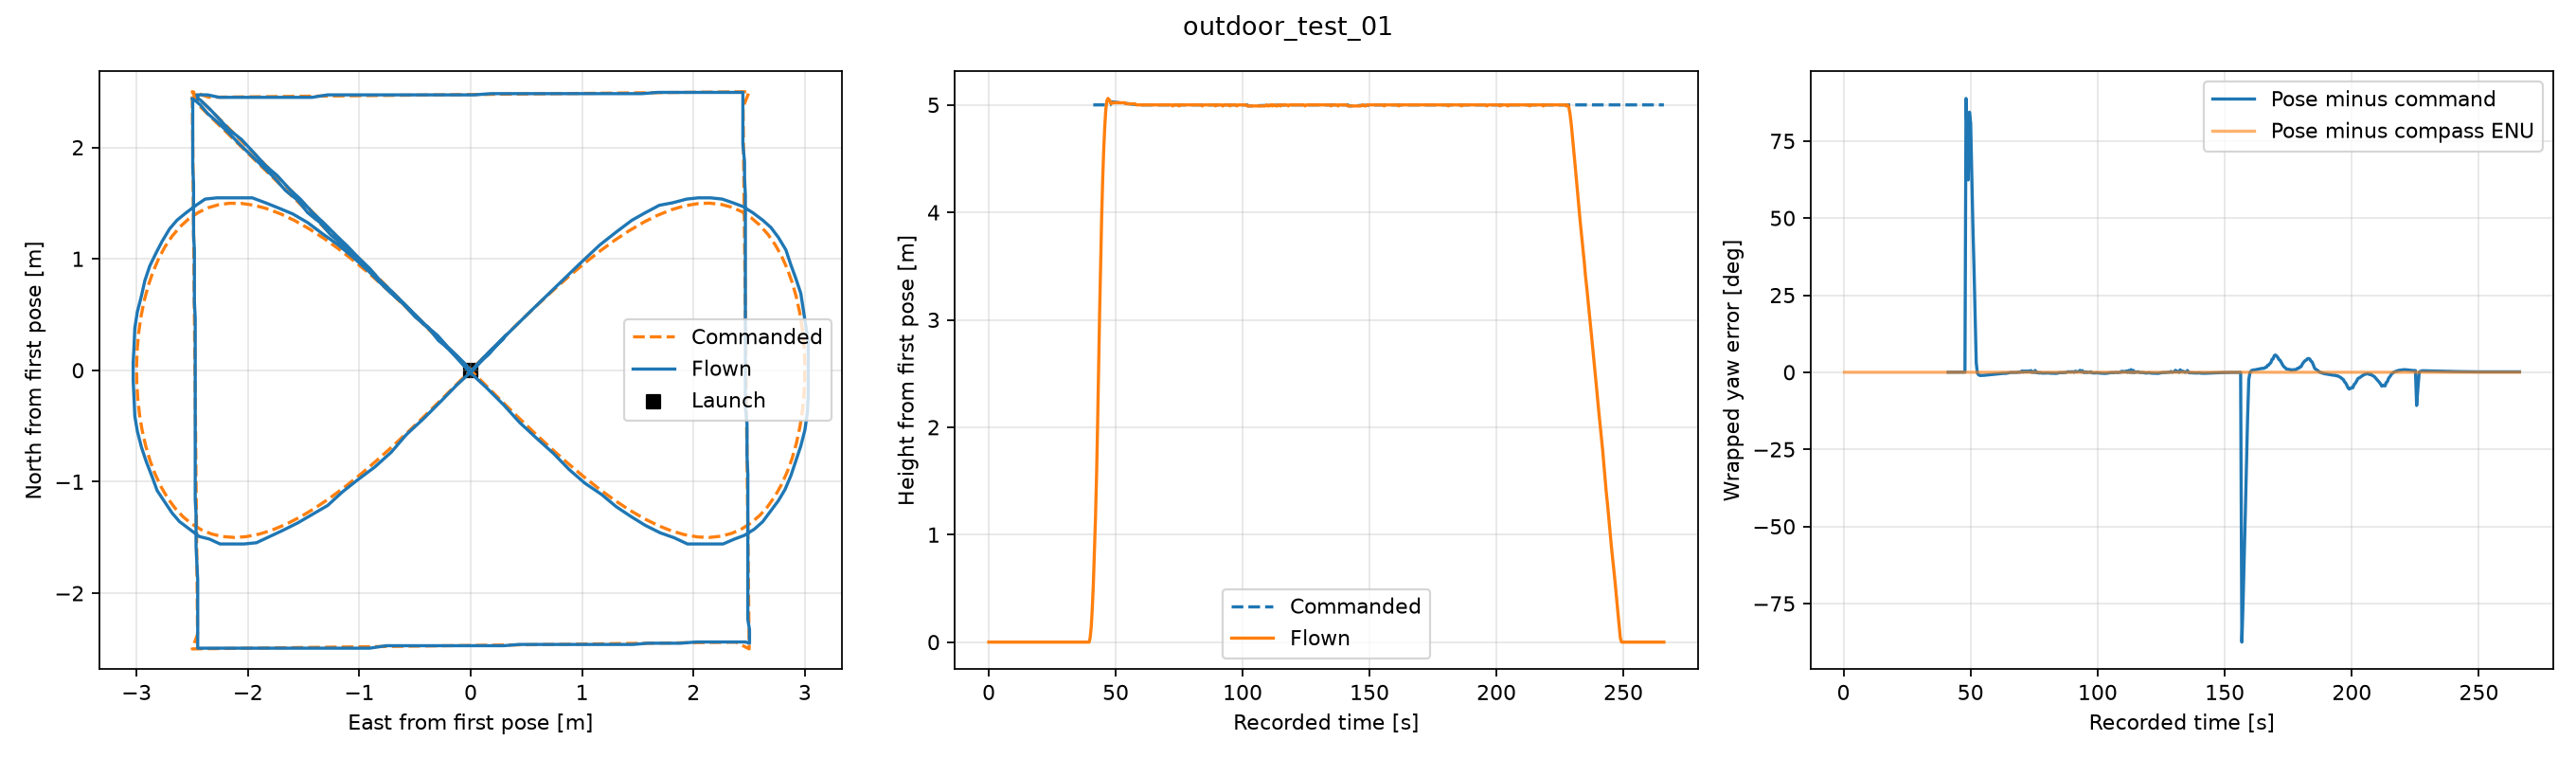

The table this chart was drawn from, first rows:
seconds, stage, x_m, y_m, z_m, cmd_x_m, cmd_y_m, cmd_z_m, yaw_enu_deg, cmd_yaw_enu_deg, compass_deg, yaw_tracking_error_deg, compass_pose_error_deg, poi_bearing_error_deg, latitude_deg, longitude_deg, gps_altitude_m
0.008395, WAIT, 0.0, 0.0, 0.0, nan, nan, nan, 90, nan, nan, nan, nan, 90, 48.15, 17.07, 193.7
0.3839, WAIT, 0.0, 0.0, 0.0, nan, nan, nan, 90, nan, 0.0, nan, -0.0001825, 90, 48.15, 17.07, 193.7
0.711, WAIT, 0.0, 0.0, 0.0, nan, nan, nan, 90, nan, 0.0, nan, -0.0001825, 90, 48.15, 17.07, 193.7
1.038, WAIT, 0.0, 0.0, 0.0, nan, nan, nan, 90, nan, 0.0, nan, -0.0001825, 90, 48.15, 17.07, 193.7
1.393, WAIT, 0.0, 0.0, 0.0, nan, nan, nan, 90, nan, 0.0, nan, -0.0001825, 90, 48.15, 17.07, 193.7
1.791, WAIT, 0.0, 0.0, 0.0, nan, nan, nan, 90, nan, 0.0, nan, -0.0001825, 90, 48.15, 17.07, 193.7
2.174, WAIT, 0.0, 0.0, 0.0, nan, nan, nan, 90, nan, 0.0, nan, -0.0001825, 90, 48.15, 17.07, 193.7
2.629, WAIT, 0.0, 0.0, 0.0, nan, nan, nan, 90, nan, 0.0, nan, -0.0001825, 90, 48.15, 17.07, 193.7
3.35, WAIT, 0.0, 0.0, 0.0, nan, nan, nan, 90, nan, 0.0, nan, -0.0001825, 90, 48.15, 17.07, 193.7
3.814, WAIT, 0.0, 0.0, 0.0, nan, nan, nan, 90, nan, 0.0, nan, -0.0001825, 90, 48.15, 17.07, 193.7
4.18, WAIT, 0.0, 0.0, 0.0, nan, nan, nan, 90, nan, 0.0, nan, -0.0001825, 90, 48.15, 17.07, 193.7
4.562, WAIT, 0.0, 0.0, 0.0, nan, nan, nan, 90, nan, 0.0, nan, -0.0001825, 90, 48.15, 17.07, 193.7
5.093, WAIT, 0.0, 0.0, 0.0, nan, nan, nan, 90, nan, 0.0, nan, -0.0001825, 90, 48.15, 17.07, 193.7
5.523, WAIT, 0.0, 0.0, 0.0, nan, nan, nan, 90, nan, 0.0, nan, -0.0001825, 90, 48.15, 17.07, 193.7
6.134, WAIT, 0.0, 0.0, 0.0, nan, nan, nan, 90, nan, 0.0, nan, -0.0001825, 90, 48.15, 17.07, 193.7
6.516, WAIT, 0.0, 0.0, 0.0, nan, nan, nan, 90, nan, 0.0, nan, -0.0001825, 90, 48.15, 17.07, 193.7
6.847, WAIT, 0.0, 0.0, 0.0, nan, nan, nan, 90, nan, 0.0, nan, -0.0001825, 90, 48.15, 17.07, 193.7
7.222, WAIT, 0.0, 0.0, 0.0, nan, nan, nan, 90, nan, 0.0, nan, -0.0001825, 90, 48.15, 17.07, 193.7
7.705, WAIT, 0.0, 0.0, 0.0, nan, nan, nan, 90, nan, 0.0, nan, -0.0001825, 90, 48.15, 17.07, 193.7
8.082, WAIT, 0.0, 0.0, 0.0, nan, nan, nan, 90, nan, 0.0, nan, -0.0001825, 90, 48.15, 17.07, 193.7
8.672, WAIT, 0.0, 0.0, 0.0, nan, nan, nan, 90, nan, 0.0, nan, -0.0001825, 90, 48.15, 17.07, 193.7
9.051, WAIT, 0.0, 0.0, 0.0, nan, nan, nan, 90, nan, 0.0, nan, -0.0001825, 90, 48.15, 17.07, 193.7
9.39, WAIT, 0.0, 0.0, 0.0, nan, nan, nan, 90, nan, 0.0, nan, -0.0001825, 90, 48.15, 17.07, 193.7
9.751, WAIT, 0.0, 0.0, 0.0, nan, nan, nan, 90, nan, 0.0, nan, -0.0001825, 90, 48.15, 17.07, 193.7
10.18, WAIT, 0.0, 0.0, 0.0, nan, nan, nan, 90, nan, 0.0, nan, -0.0001825, 90, 48.15, 17.07, 193.7
10.53, WAIT, 0.0, 0.0, 0.0, nan, nan, nan, 90, nan, 0.0, nan, -0.0001825, 90, 48.15, 17.07, 193.7
10.87, WAIT, 0.0, 0.0, 0.0, nan, nan, nan, 90, nan, 0.0, nan, -0.0001825, 90, 48.15, 17.07, 193.7
11.22, WAIT, 0.0, 0.0, 0.0, nan, nan, nan, 90, nan, 0.0, nan, -0.0001825, 90, 48.15, 17.07, 193.7
11.71, WAIT, 0.0, 0.0, 0.0, nan, nan, nan, 90, nan, 0.0, nan, -0.0001825, 90, 48.15, 17.07, 193.7
12.17, WAIT, 0.0, 0.0, 0.0, nan, nan, nan, 90, nan, 0.0, nan, -0.0001825, 90, 48.15, 17.07, 193.7
12.72, WAIT, 0.0, 0.0, 0.0, nan, nan, nan, 90, nan, 0.0, nan, -0.0001825, 90, 48.15, 17.07, 193.7
13.05, WAIT, 0.0, 0.0, 0.0, nan, nan, nan, 90, nan, 0.0, nan, -0.0001825, 90, 48.15, 17.07, 193.7
13.38, WAIT, 0.0, 0.0, 0.0, nan, nan, nan, 90, nan, 0.0, nan, -0.0001825, 90, 48.15, 17.07, 193.7
13.87, WAIT, 0.0, 0.0, 0.0, nan, nan, nan, 90, nan, 0.0, nan, -0.0001825, 90, 48.15, 17.07, 193.7
14.26, WAIT, 0.0, 0.0, 0.0, nan, nan, nan, 90, nan, 0.0, nan, -0.0001825, 90, 48.15, 17.07, 193.7
14.59, WAIT, 0.0, 0.0, 0.0, nan, nan, nan, 90, nan, 0.0, nan, -0.0001825, 90, 48.15, 17.07, 193.7
14.91, WAIT, 0.0, 0.0, 0.0, nan, nan, nan, 90, nan, 0.0, nan, -0.0001825, 90, 48.15, 17.07, 193.7
15.35, WAIT, 0.0, 0.0, 0.0, nan, nan, nan, 90, nan, 0.0, nan, -0.0001825, 90, 48.15, 17.07, 193.7
15.77, WAIT, 0.0, 0.0, 0.0, nan, nan, nan, 90, nan, 0.0, nan, -0.0001825, 90, 48.15, 17.07, 193.7
16.31, WAIT, 0.0, 0.0, 0.0, nan, nan, nan, 90, nan, 0.0, nan, -0.0001825, 90, 48.15, 17.07, 193.7
16.67, WAIT, 0.0, 0.0, 0.0, nan, nan, nan, 90, nan, 0.0, nan, -0.0001825, 90, 48.15, 17.07, 193.7
17.02, WAIT, 0.0, 0.0, 0.0, nan, nan, nan, 90, nan, 0.0, nan, -0.0001825, 90, 48.15, 17.07, 193.7
17.5, WAIT, 0.0, 0.0, 0.0, nan, nan, nan, 90, nan, 0.0, nan, -0.0001825, 90, 48.15, 17.07, 193.7
17.85, WAIT, 0.0, 0.0, 0.0, nan, nan, nan, 90, nan, 0.0, nan, -0.0001825, 90, 48.15, 17.07, 193.7
18.18, WAIT, 0.0, 0.0, 0.0, nan, nan, nan, 90, nan, 0.0, nan, -0.0001825, 90, 48.15, 17.07, 193.7
18.51, WAIT, 0.0, 0.0, 0.0, nan, nan, nan, 90, nan, 0.0, nan, -0.0001825, 90, 48.15, 17.07, 193.7
18.87, WAIT, 0.0, 0.0, 0.0, nan, nan, nan, 90, nan, 0.0, nan, -0.0001825, 90, 48.15, 17.07, 193.7
19.32, WAIT, 0.0, 0.0, 0.0, nan, nan, nan, 90, nan, 0.0, nan, -0.0001825, 90, 48.15, 17.07, 193.7
19.84, WAIT, 0.0, 0.0, 0.0, nan, nan, nan, 90, nan, 0.0, nan, -0.0001825, 90, 48.15, 17.07, 193.7
20.28, WAIT, 0.0, 0.0, 0.0, nan, nan, nan, 90, nan, 0.0, nan, -0.0001825, 90, 48.15, 17.07, 193.7
20.69, WAIT, 0.0, 0.0, 0.0, nan, nan, nan, 90, nan, 0.0, nan, -0.0001825, 90, 48.15, 17.07, 193.7
21.05, WAIT, 0.0, 0.0, 0.0, nan, nan, nan, 90, nan, 0.0, nan, -0.0001825, 90, 48.15, 17.07, 193.7
21.42, WAIT, 0.0, 0.0, 0.0, nan, nan, nan, 90, nan, 0.0, nan, -0.0001825, 90, 48.15, 17.07, 193.7
22.05, WAIT, 0.0, 0.0, 0.0, nan, nan, nan, 90, nan, 0.0, nan, -0.0001825, 90, 48.15, 17.07, 193.7
22.39, WAIT, 0.0, 0.0, 0.0, nan, nan, nan, 90, nan, 0.0, nan, -0.0001825, 90, 48.15, 17.07, 193.7
22.75, WAIT, 0.0, 0.0, 0.0, nan, nan, nan, 90, nan, 0.0, nan, -0.0001825, 90, 48.15, 17.07, 193.7
23.07, WAIT, 0.0, 0.0, 0.0, nan, nan, nan, 90, nan, 0.0, nan, -0.0001825, 90, 48.15, 17.07, 193.7
23.42, WAIT, 0.0, 0.0, 0.0, nan, nan, nan, 90, nan, 0.0, nan, -0.0001825, 90, 48.15, 17.07, 193.7
23.77, WAIT, 0.0, 0.0, 0.0, nan, nan, nan, 90, nan, 0.0, nan, -0.0001825, 90, 48.15, 17.07, 193.7
24.23, WAIT, 0.0, 0.0, 0.0, nan, nan, nan, 90, nan, 0.0, nan, -0.0001825, 90, 48.15, 17.07, 193.7
... 542 more rows
